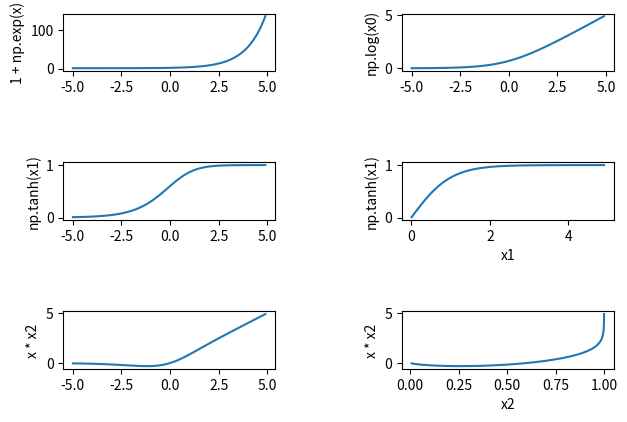

The script that saved this image:
#!/usr/bin/env python
# -*- encoding: utf-8 -*-
'''
@File    :   af.py    
[redacted]

@Modify Time      @Author       @Version    @Desciption
------------      -------       --------    -----------
[redacted]
'''

# import lib
import numpy as np
import matplotlib.pyplot as plt


def mish(x):
    """
    mish function value step by step
    :param x:
    :type x:
    :return:
    :rtype:
    """
    assert isinstance(x, np.ndarray)
    x0 = 1 + np.exp(x)
    x1 = np.log(x0)
    x2 = np.tanh(x1)
    x3 = x * x2
    return x0, x1, x2, x3


def main():
    x = np.arange(-5, 5, 0.1)
    x0, x1, x2, x3 = mish(x)

    ax0 = plt.subplot(3, 2, 1)
    plt.plot(x, x0)
    plt.ylabel('1 + np.exp(x)')

    ax1 = plt.subplot(3, 2, 2)
    plt.plot(x, x1)
    plt.ylabel('np.log(x0)')

    ax2 = plt.subplot(3, 2, 3)
    plt.plot(x, x2)
    plt.ylabel('np.tanh(x1)')

    ax3 = plt.subplot(3, 2, 4)
    plt.plot(x1, x2)
    plt.xlabel('x1')
    plt.ylabel('np.tanh(x1)')

    ax4 = plt.subplot(3, 2, 5)
    plt.plot(x, x3)
    plt.ylabel('x * x2')

    ax6 = plt.subplot(3, 2, 6)
    plt.plot(x2, x3)
    plt.xlabel('x2')
    plt.ylabel('x * x2')

    plt.subplots_adjust(wspace=0.6, hspace=1.6, left=0.1, bottom=0.22, right=0.96, top=0.96)
    plt.show()


if __name__ == '__main__':
    main()
